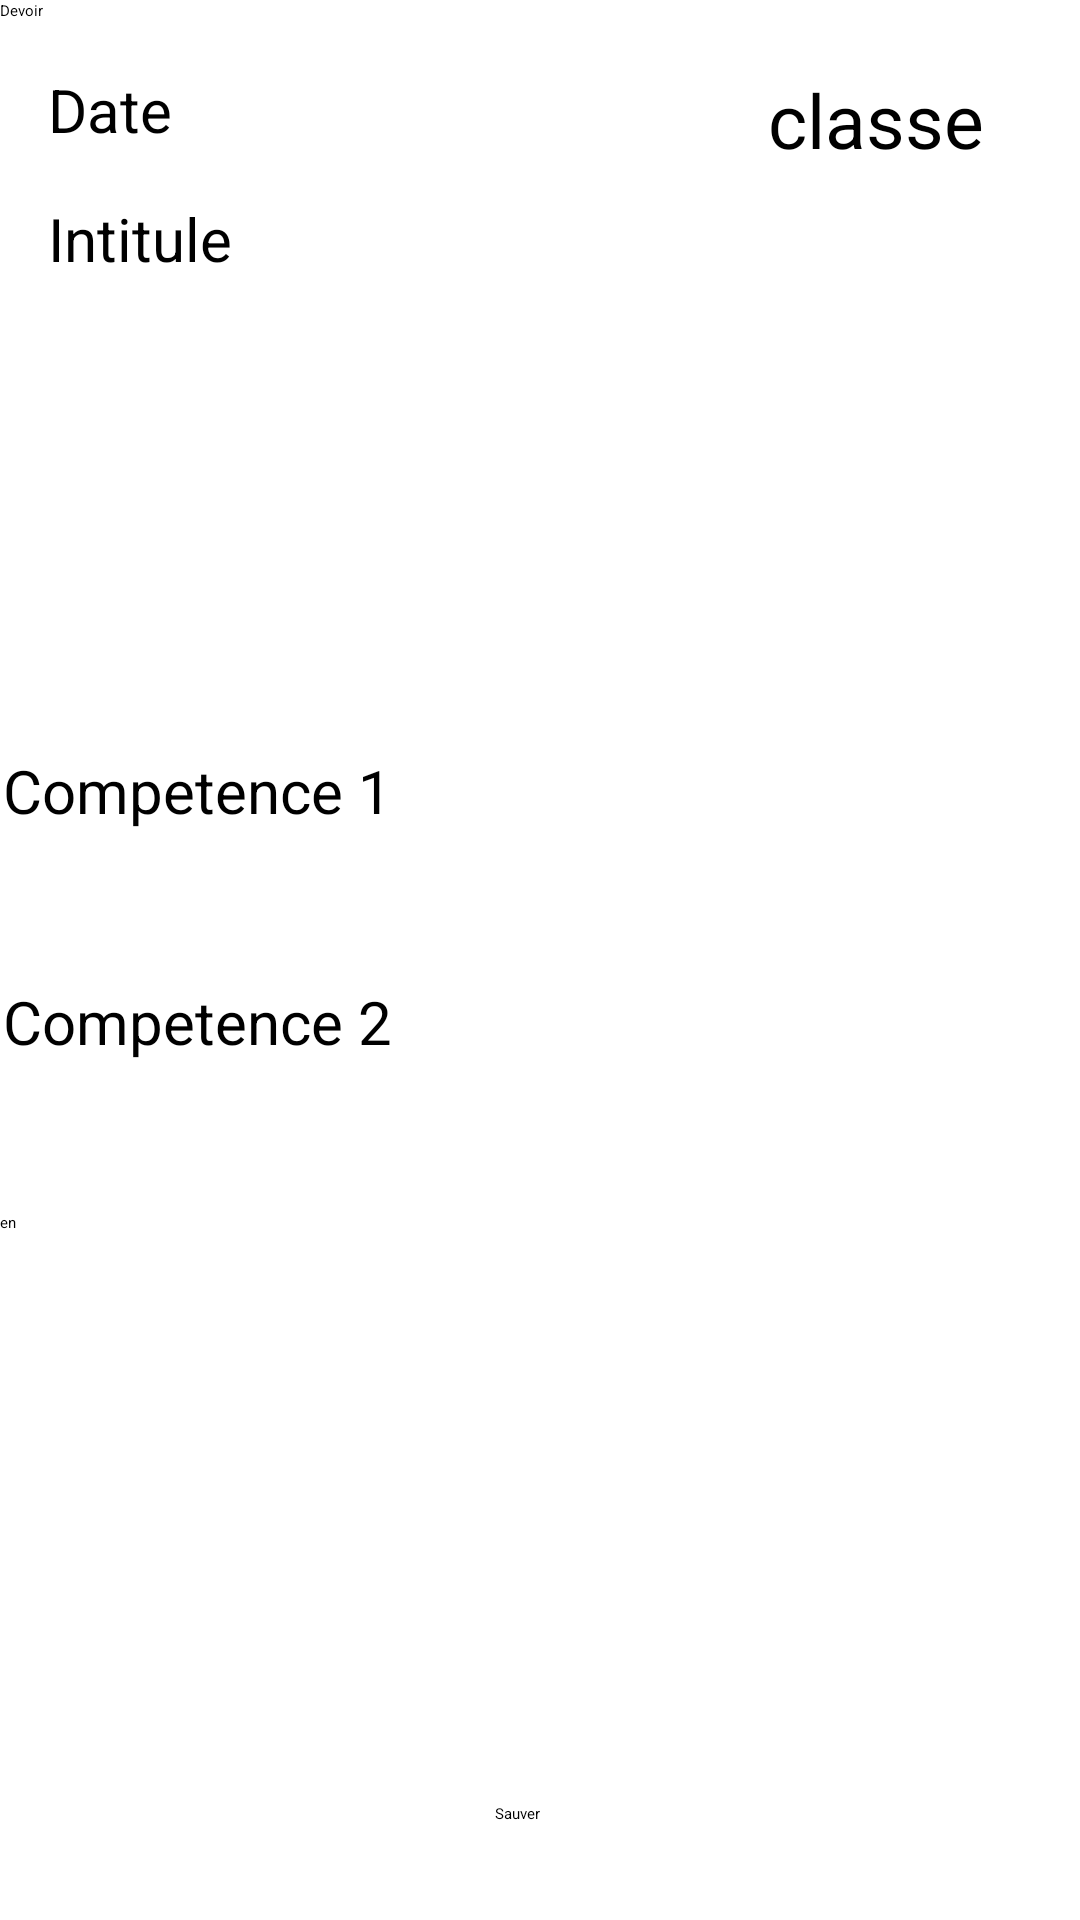

Produce the Android XML layout that renders to this screen, including the resource entries it uses.
<!-- AndroidManifest.xml: application theme Theme.Notation -->
<!-- res/layout/activity_devoir.xml -->
<?xml version="1.0" encoding="utf-8"?>
<androidx.constraintlayout.widget.ConstraintLayout xmlns:android="http://schemas.android.com/apk/res/android"
    xmlns:app="http://schemas.android.com/apk/res-auto"
    xmlns:tools="http://schemas.android.com/tools"
    android:layout_width="match_parent"
    android:layout_height="match_parent"
    tools:context=".DevoirActivity">

    <TextView
        android:id="@+id/classe_aff"
        android:layout_width="wrap_content"
        android:layout_height="wrap_content"
        android:layout_marginTop="16dp"
        android:layout_marginEnd="32dp"
        android:text="classe"
        android:textAppearance="@style/TextAppearance.AppCompat.Medium"
        app:layout_constraintEnd_toEndOf="parent"
        app:layout_constraintTop_toBottomOf="@+id/tool"
        android:textSize="25sp" />

    <TextView
        android:id="@+id/Date_View"
        android:layout_width="wrap_content"
        android:layout_height="wrap_content"
        android:text="Date"
        android:textSize="20sp"
        app:layout_constraintStart_toStartOf="@+id/Intitule_Text"
        app:layout_constraintTop_toTopOf="@+id/classe_aff" />

    <EditText
        android:id="@+id/Intitule_Text"
        android:layout_width="wrap_content"
        android:layout_height="wrap_content"
        android:layout_marginStart="16dp"
        android:layout_marginTop="16dp"
        android:ems="10"
        android:minHeight="48dp"
        android:text="Intitule"
        android:textSize="20sp"
        app:layout_constraintStart_toStartOf="@+id/tool"
        app:layout_constraintTop_toBottomOf="@+id/Date_View" />

    <androidx.appcompat.widget.Toolbar
        android:id="@+id/tool"
        android:layout_width="match_parent"
        android:layout_height="wrap_content"
        android:background="?attr/colorPrimary"
        android:minHeight="?attr/actionBarSize"
        android:theme="?attr/actionBarTheme"
        app:layout_constraintEnd_toEndOf="parent"
        app:layout_constraintStart_toStartOf="parent"
        app:layout_constraintTop_toTopOf="parent"
        app:title="Devoir" />

    <LinearLayout
        android:id="@+id/Devoir_LLayout"
        android:layout_width="400dp"
        android:layout_height="wrap_content"
        android:layout_marginStart="5dp"
        android:layout_marginTop="250dp"
        android:orientation="vertical"
        app:layout_constraintEnd_toEndOf="parent"
        app:layout_constraintHorizontal_bias="0.454"
        app:layout_constraintStart_toStartOf="parent"
        app:layout_constraintTop_toTopOf="parent">

        <TextView
            android:id="@+id/compView1"
            android:layout_width="wrap_content"
            android:layout_height="wrap_content"
            android:layout_marginStart="16dp"
            android:text="Competence 1"
            android:textSize="20sp" />

        <Spinner
            android:id="@+id/compet_Spinner"
            style="@style/Widget.AppCompat.Spinner.DropDown"
            android:layout_width="match_parent"
            android:layout_height="50dp"
            tools:ignore="SpeakableTextPresentCheck" />

        <TextView
            android:id="@+id/CompView2"
            android:layout_width="wrap_content"
            android:layout_height="wrap_content"
            android:layout_marginStart="16dp"
            android:text="Competence 2"
            android:textSize="20sp" />

        <Spinner
            android:id="@+id/compet_Spinner2"
            style="@style/Widget.AppCompat.Spinner.DropDown"
            android:layout_width="match_parent"
            android:layout_height="50dp"
            tools:ignore="SpeakableTextPresentCheck" />

        <EditText
            android:id="@+id/TbReussi_Text"
            android:layout_width="match_parent"
            android:layout_height="wrap_content"
            android:ems="10"
            android:gravity="start|top"
            android:inputType="textMultiLine"
            android:minHeight="48dp"
            android:text="Très bien" />

        <EditText
            android:id="@+id/BReussi_Text"
            android:layout_width="match_parent"
            android:layout_height="wrap_content"
            android:ems="10"
            android:gravity="start|top"
            android:inputType="textMultiLine"
            android:minHeight="48dp"
            android:text="Bien" />

        <EditText
            android:id="@+id/MoyReussi_Text"
            android:layout_width="match_parent"
            android:layout_height="wrap_content"
            android:ems="10"
            android:gravity="start|top"
            android:inputType="textMultiLine"
            android:minHeight="48dp"
            android:text="Moyen" />

        <EditText
            android:id="@+id/Echec_Text"
            android:layout_width="match_parent"
            android:layout_height="wrap_content"
            android:ems="10"
            android:gravity="start|top"
            android:inputType="textMultiLine"
            android:minHeight="48dp"
            android:text="Echec" />

    </LinearLayout>

    <Button
        android:id="@+id/sauver_button"
        android:layout_width="wrap_content"
        android:layout_height="wrap_content"
        android:layout_marginBottom="32dp"
        android:text="Sauver"
        app:layout_constraintBottom_toBottomOf="parent"
        app:layout_constraintEnd_toEndOf="parent"
        app:layout_constraintStart_toStartOf="@+id/Devoir_LLayout" />

    <TextView
        android:id="@+id/date_print"
        android:layout_width="wrap_content"
        android:layout_height="wrap_content"
        android:layout_marginStart="24dp"
        app:layout_constraintBottom_toBottomOf="@+id/Date_View"
        app:layout_constraintStart_toEndOf="@+id/Date_View"
        app:layout_constraintTop_toTopOf="@+id/Date_View" />

</androidx.constraintlayout.widget.ConstraintLayout>
<!-- resources referenced by this layout -->
<resources>
  <style name="Theme.Notation" parent="Theme.MaterialComponents.DayNight.DarkActionBar">
          
          <item name="colorPrimary">@color/purple_500</item>
          <item name="colorPrimaryVariant">@color/purple_700</item>
          <item name="colorOnPrimary">@color/black</item>
          
          <item name="colorSecondary">@color/teal_200</item>
          <item name="colorSecondaryVariant">@color/teal_200</item>
          <item name="colorOnSecondary">@color/black</item>
          
          <item name="android:statusBarColor" tools:targetApi="l">?attr/colorPrimaryVariant</item>
          
      </style>
  <color name="purple_500">#6200EE</color>
  <color name="purple_700">#3700B3</color>
  <color name="black">#000000</color>
  <color name="teal_200">#03DAC5</color>
</resources>
